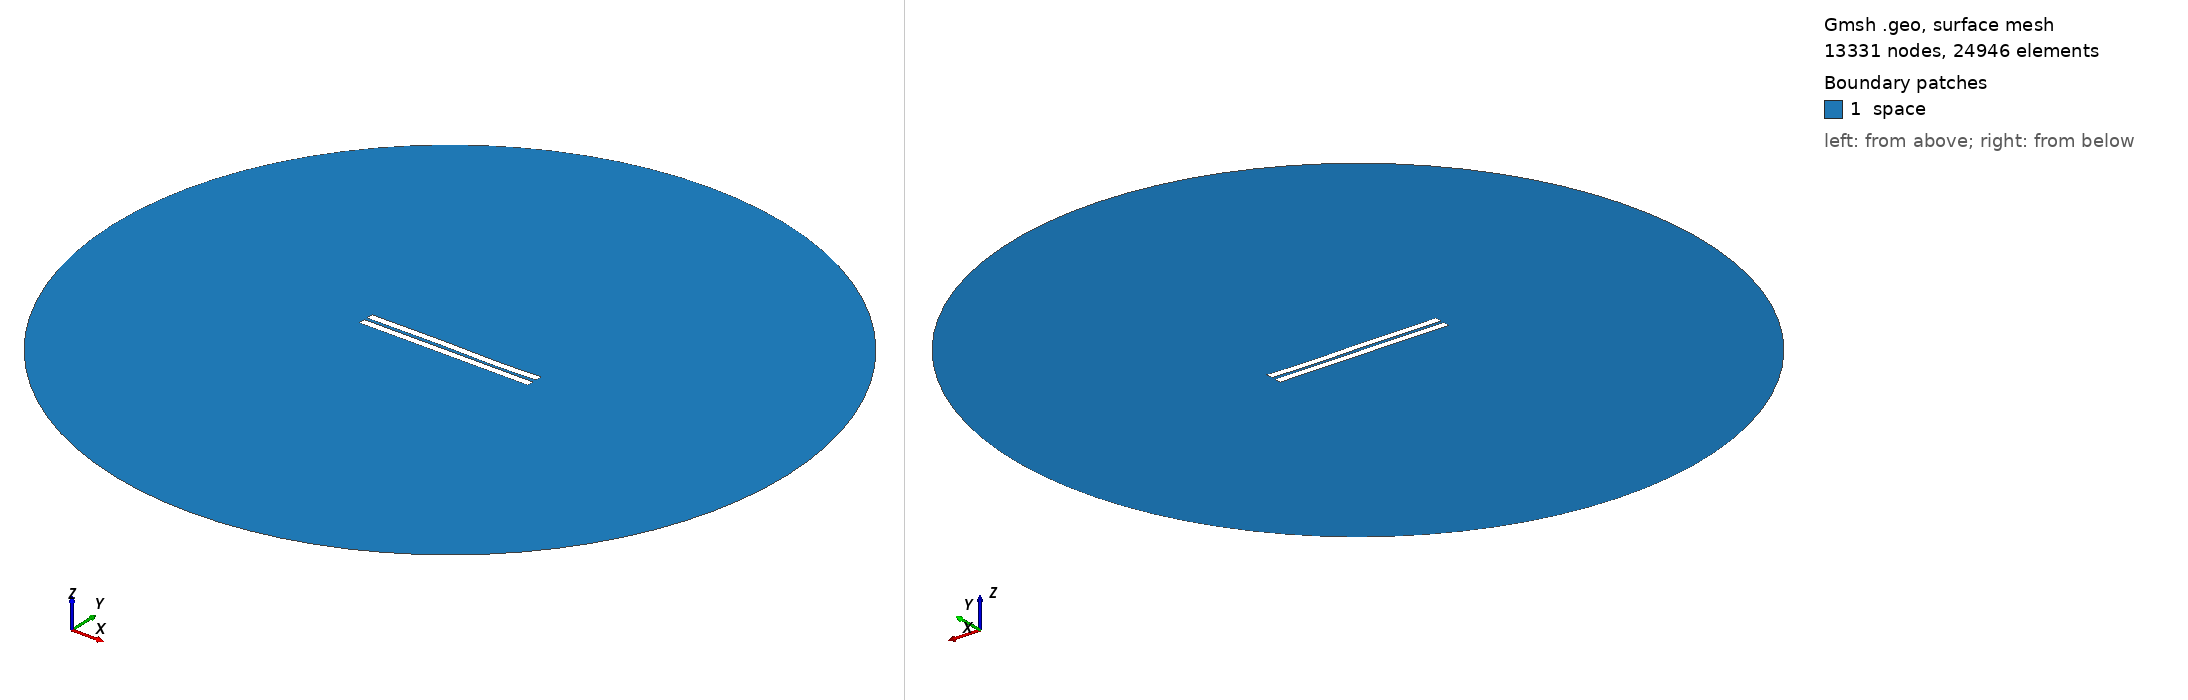

Gmsh geometry script, surface-meshed: 13331 nodes, 24946 surface elements. Boundary patches (legend numbers): 1 space. Left view from above one corner, right view from below the opposite corner. Legend entries are the model's physical surfaces. The drawing asked Gmsh for element sizes between 1% and 20% of the model's largest extent; the script's own settings can give other sizes.

=== 1447.geo (drawn) ===
//---------------------------------------
// Geometry kernel
//---------------------------------------

SetFactory("OpenCASCADE");



//---------------------------------------
// Parameters of the geometry
//---------------------------------------

// Overetch of the upper plate
overetch = 0.0;

// Distance between the plates
distance = 2.0;

// Discretization over the x axis (for the deformation)
nx = 50; 

// Length of the plate
L = 100 - overetch; 

// Number of modes
n = 4; 

// 1st mode coefficient
coeff(1) = -0.075;
beta(1) = 0.596864 * 3.1415926535 / L;

// 2nd mode coefficient
coeff(2) = 0.0;
beta(2) = 1.49418 * 3.1415926535 / L;

// 3rd mode coefficient
coeff(3) = 0.15;
beta(3) = 2.50025 * 3.1415926535 / L;

// 4th mode coefficient
coeff(4) = -0.075;
beta(4) = 3.49999 * 3.1415926535 / L;



//---------------------------------------
// Upper plate (deformed rectangle)
//---------------------------------------

// Coordiantes of the upper plate
xmin = -50;
xmax = 50 - overetch;

// Height of the upper plate
yheight = 4 - 2 * overetch;

// Indexes of the points
UpperID[] = {};
LowerID[] = {};
LeftID[] = {};
RightID[] = {};

// Point index
p = 1;

// Horizontal edges
For i In {1:nx}
    x = xmin + (i-1)*(xmax - xmin)/(nx-1);

    y_bottom = distance / 2 + overetch;
    For j In {1:n}
        C = (Cosh(beta(j)*L) + Cos(beta(j)*L)) / (Sinh(beta(j)*L) + Sin(beta(j)*L));
        y_bottom  = y_bottom + coeff(j) * (Cosh(beta(j)*(x+50)) - Cos(beta(j)*(x+50)) - C * (Sinh(beta(j)*(x+50)) - Sin(beta(j)*(x+50))));
    EndFor

    y_top = y_bottom + yheight;

    Point(p) = {x, y_top, 0, 1.0};
    UpperID[i] = p;
    p = p + 1;

    Point(p) = {x, y_bottom, 0, 1.0};
    LowerID[i] = p;
    p = p + 1;
EndFor

// Create point lists
UpperPts[] = {}; LowerPts[] = {};
For i In {1:nx}
  UpperPts[] += {UpperID[i]};
  LowerPts[] += {LowerID[i]};
EndFor

// Build splines
Spline(1) = {UpperPts[]};
Spline(2) = {LowerPts[]};
Line(3) = {LowerPts[nx-1], UpperPts[nx-1]};
Line(4) = {LowerPts[0], UpperPts[0]};

// Build the plane surface
Curve Loop(1) = {2, 3, -1, -4};
Plane Surface(1) = {1};



//---------------------------------------
// Lower plate (rectangle)
//---------------------------------------

// Vertices
Point(1001) = {-50, -1, 0, 1.0};
Point(1002) = { 50, -1, 0, 1.0};
Point(1003) = { 50,  -5, 0, 1.0};
Point(1004) = {-50,  -5, 0, 1.0};

// Edges
Line(5) = {1001, 1002};
Line(6) = {1002, 1003};
Line(7) = {1003, 1004};
Line(8) = {1004, 1001};

// Plane surface
Line Loop(2) = {5, 6, 7, 8};
Plane Surface(2) = {2}; 



//---------------------------------------
// Outer (fictious) boundary
//---------------------------------------

// Points
Point(1005) = {0, 0, 0};       // Center
Point(1006) = {200, 0, 0};     // Start point
Point(1007) = {0, 200, 0};     // 90 degrees
Point(1008) = {-200, 0, 0};    // 180 degrees
Point(1009) = {0, -200, 0};    // 270 degrees

// Circle arcs (each needs start, center, end)
Circle(9) = {1006, 1005, 1007};
Circle(10) = {1007, 1005, 1008};
Circle(11) = {1008, 1005, 1009};
Circle(12) = {1009, 1005, 1006};

// Plane surface for the entire domain
Curve Loop(3) = {9, 10, 11, 12};
Surface(3) = {3};

// Subtract the plates from the whole domain to obtain the actual domain where we want to solve the equations
BooleanDifference{ Surface{3}; Delete; }{ Surface{1}; Surface{2}; Delete; }




//---------------------------------------
// Transfinite Lines/Curves
//---------------------------------------

// Set the number of points on the boundaries
r = 7;

// Plates
Transfinite Curve {1, 2} = 50*r Using Progression 1;
Transfinite Curve {3, 4} = 2*r Using Progression 1;
Transfinite Line {5, 7} = 50*r Using Progression 1;
Transfinite Line {6, 8} = 2*r Using Progression 1;

// Outer boundary
Transfinite Line {9, 10, 11, 12} = 20 Using Progression 1;



//---------------------------------------
// Physical groups
//---------------------------------------                

// Physical curves (boundaries)
Physical Line("force_segment", 10) = {2};
Physical Line("upper_plate", 11) = {1, 3, 4};
Physical Line("lower_plate", 12) = {5, 6, 7, 8};
Physical Line("boundary", 20) = {9, 10, 11, 12};

// Physical Surfaces
Physical Surface("space", 30) = {3};



//---------------------------------------
// 6. Generate the Mesh
//---------------------------------------

// 2D mesh generation
Mesh 2;
